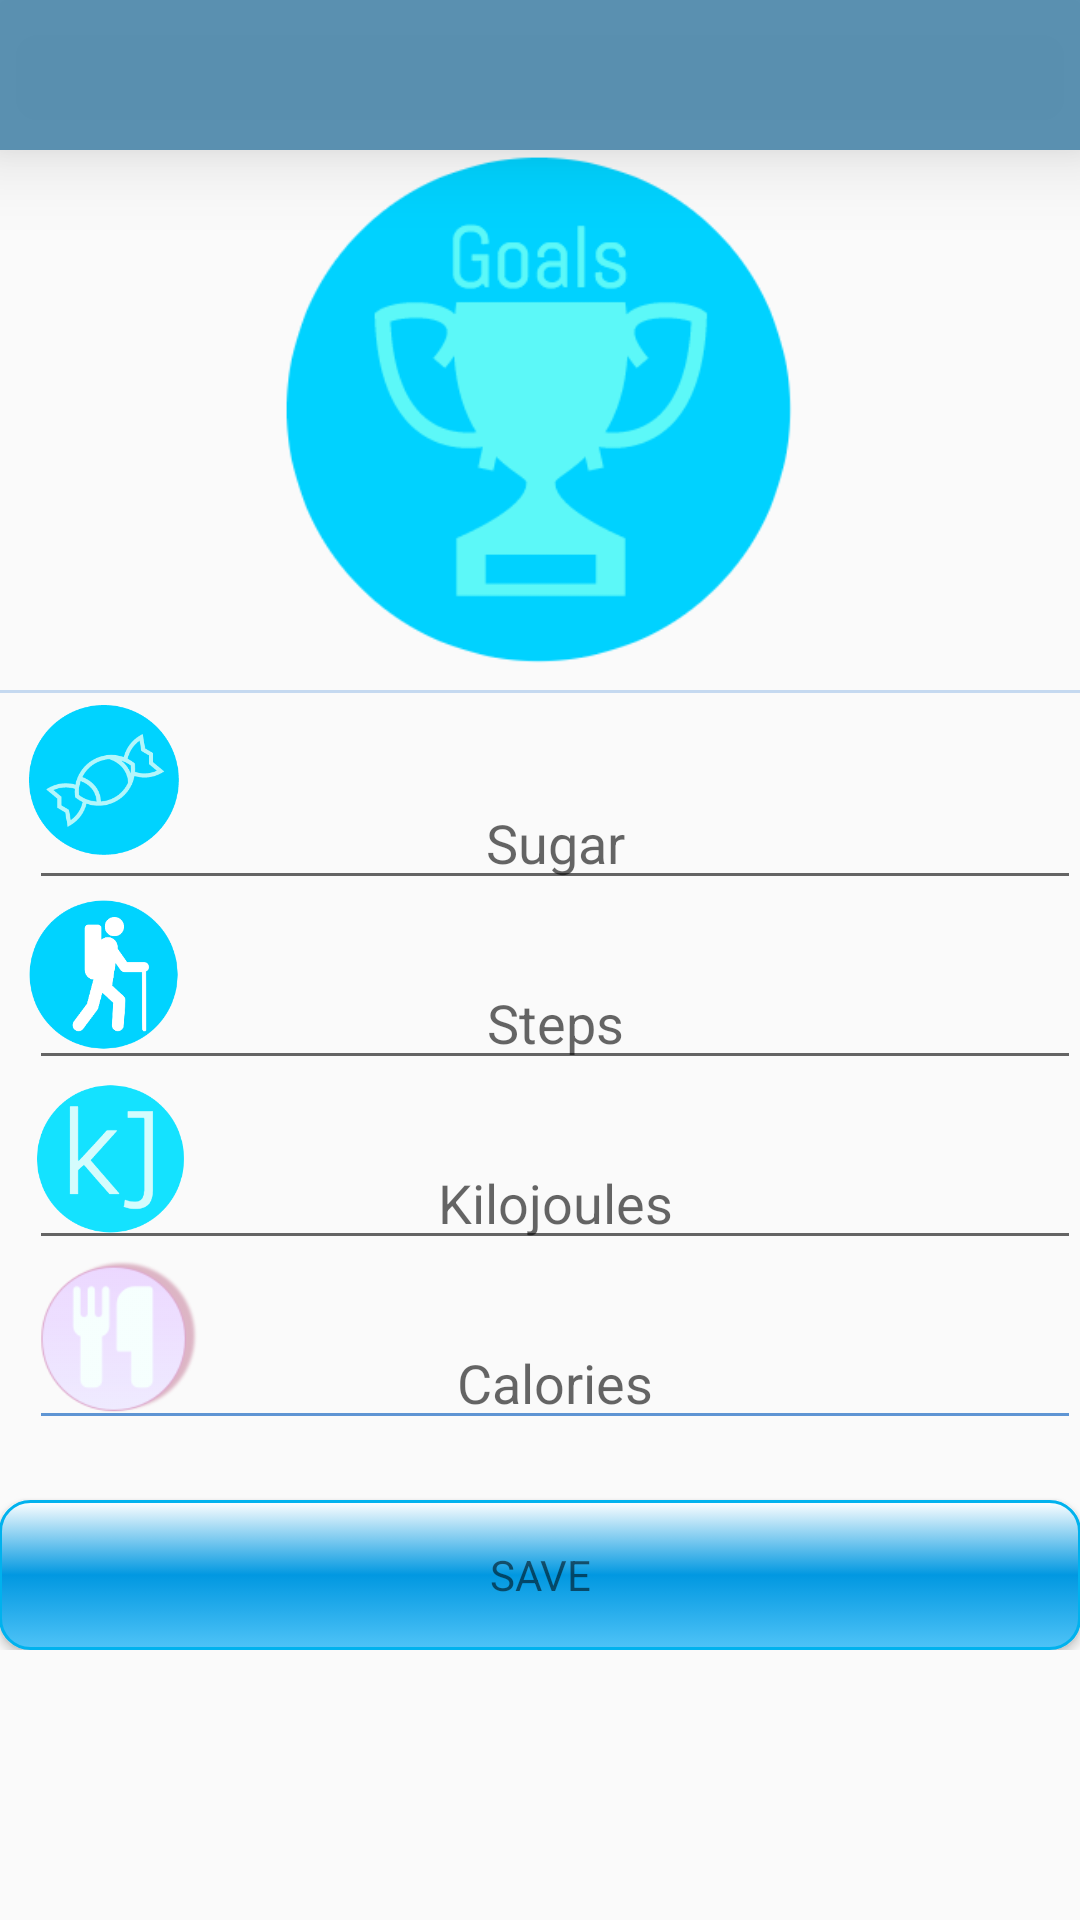

Layout XML and referenced resources for this Android screen:
<!-- AndroidManifest.xml: activity theme AppTheme -->
<!-- res/layout/activity_goals.xml -->
<?xml version="1.0" encoding="utf-8"?>
<android.support.design.widget.CoordinatorLayout xmlns:android="http://schemas.android.com/apk/res/android"
    xmlns:app="http://schemas.android.com/apk/res-auto"
    xmlns:tools="http://schemas.android.com/tools"
    android:layout_width="match_parent"
    android:layout_height="match_parent"
    android:fitsSystemWindows="true"
    tools:context="bvgiants.diary3.GoalsActivity">


    <android.support.design.widget.AppBarLayout
        android:layout_width="match_parent"
        android:layout_height="wrap_content"
        android:theme="@style/AppTheme.AppBarOverlay">


    </android.support.design.widget.AppBarLayout>

    <include layout="@layout/content_goals" />
    <include layout="@layout/app_bar" />



</android.support.design.widget.CoordinatorLayout>
<!-- res/layout/content_goals.xml (included above) -->
<?xml version="1.0" encoding="utf-8"?>
<RelativeLayout xmlns:android="http://schemas.android.com/apk/res/android"
    xmlns:app="http://schemas.android.com/apk/res-auto"
    xmlns:tools="http://schemas.android.com/tools"
    android:layout_width="match_parent"
    android:layout_height="wrap_content"
    android:paddingBottom="@dimen/activity_vertical_margin"
    android:paddingLeft="@dimen/activity_horizontal_margin"
    android:paddingRight="@dimen/activity_horizontal_margin"
    android:paddingTop="@dimen/activity_vertical_margin"
    app:layout_behavior="@string/appbar_scrolling_view_behavior"
    tools:context="bvgiants.diary3.GoalsActivity"
    tools:showIn="@layout/activity_goals"
    android:contextClickable="true">




    

    <ImageView
        android:layout_width="170dp"
        android:layout_height="170dp"
        android:id="@+id/trophyView"
        android:layout_centerHorizontal="true"
        android:layout_marginTop="52dp"
        android:src="@drawable/goals1"
      />


    


    

    <ImageView
        android:layout_width="50dp"
        android:layout_height="50dp"
        android:layout_marginTop="235dp"
        android:layout_marginStart="10dp"
        android:src="@drawable/candy2"/>

    <View
        android:layout_width="match_parent"
        android:layout_height="1dp"
        android:layout_centerHorizontal="true"
        android:layout_marginTop="230dp"
        android:background="#555a96da" />

    <EditText
        android:layout_width="fill_parent"
        android:layout_height="40dp"
        android:textSize="18sp"
        android:id="@+id/sugarGoal"
        android:layout_marginTop="260dp"
        android:layout_marginStart="10dp"
        android:hint="Sugar"
        android:ellipsize="start"
        android:gravity="center_horizontal"
        android:inputType="number"

        />

    

    <ImageView
        android:layout_width="50dp"
        android:layout_height="50dp"
        android:layout_marginTop="300dp"
        android:src="@drawable/hike1"
        android:layout_marginStart="10dp"
        />
    <EditText
        android:layout_width="fill_parent"
        android:layout_height="40dp"
        android:textSize="18sp"
        android:id="@+id/stepsGoal"
        android:layout_marginTop="320dp"
        android:layout_marginStart="10dp"
        android:hint="Steps"
        android:ellipsize="start"
        android:gravity="center_horizontal"
        android:inputType="number"
/>

    

    <ImageView
        android:layout_width="60dp"
        android:layout_height="60dp"
        android:layout_marginTop="357dp"
        android:layout_marginStart="7dp"
        android:src="@drawable/kj" />
    <EditText
        android:layout_width="fill_parent"
        android:layout_height="40dp"
        android:textSize="18sp"
        android:id="@+id/kJGoal"
        android:layout_marginTop="380dp"
        android:layout_marginStart="10dp"
        android:hint="Kilojoules"
        android:ellipsize="start"
        android:gravity="center_horizontal"
        android:inputType="number"
       />

    

    <ImageView
        android:layout_width="60dp"
        android:layout_height="60dp"
        android:layout_marginTop="416dp"
        android:layout_marginStart="8dp"
        android:src="@drawable/meal1"
        />
    <EditText
        android:layout_width="fill_parent"
        android:layout_height="40dp"
        android:textSize="18sp"
        android:id="@+id/calGoal"
        android:layout_marginTop="440dp"
        android:layout_marginStart="10dp"
        android:hint="Calories"
        android:ellipsize="start"
        android:gravity="center_horizontal"
        android:inputType="number"
        android:theme="@style/MyEditTextTheme"
        />


    

    <Button
        android:id="@+id/save_goals"
        style="?android:textAppearanceSmall"
        android:background="@drawable/buttonchanges"
        android:layout_width="match_parent"
        android:layout_height="50dp"
        android:text="Save"
        android:layout_marginTop="500dp"
         />

</RelativeLayout>
<!-- res/layout/app_bar.xml (included above) -->
<?xml version="1.0" encoding="utf-8"?>
<android.support.v7.widget.Toolbar
    xmlns:android="http://schemas.android.com/apk/res/android"
    xmlns:app="http://schemas.android.com/apk/res-auto"
    android:id="@+id/my_toolbar"
    android:layout_width="match_parent"
    android:layout_height="50dp"
    android:background="#f0528cae"
    android:elevation="16dp"
    android:theme="@style/ThemeOverlay.AppCompat.ActionBar"
    app:popupTheme="@style/ThemeOverlay.AppCompat.Light">

</android.support.v7.widget.Toolbar>
<!-- resources referenced by this layout -->
<resources>
  <!-- drawable buttonchanges (drawable) -->
  <?xml version="1.0" encoding="utf-8"?>
  <selector xmlns:android="http://schemas.android.com/apk/res/android">
  
  <item android:state_focused="false" android:state_selected="false" android:state_pressed="false" android:drawable="@drawable/button_unfocused" />
  <item android:state_focused="false" android:state_selected="true" android:state_pressed="false" android:drawable="@drawable/button_unfocused" />
  
  <item android:state_focused="true" android:state_selected="false" android:state_pressed="false" android:drawable="@drawable/button_focus" />
  <item android:state_focused="true" android:state_selected="true" android:state_pressed="false" android:drawable="@drawable/button_focus" />
  
  <item android:state_pressed="true" android:drawable="@drawable/button_press" />
  </selector>
  <!-- drawable candy2: jpg bitmap (drawable, 9397 bytes) -->
  <!-- drawable goals1: jpg bitmap (drawable, 14699 bytes) -->
  <!-- drawable hike1: jpg bitmap (drawable, 11855 bytes) -->
  <!-- drawable kj: jpg bitmap (drawable, 11815 bytes) -->
  <!-- drawable meal1: jpg bitmap (drawable, 65859 bytes) -->
  <style name="AppTheme.AppBarOverlay" parent="ThemeOverlay.AppCompat.Dark.ActionBar" />
  <style name="MyEditTextTheme">
          
          <item name="colorControlNormal">#E74E8ACF</item>
          
      </style>
  <style name="AppTheme" parent="Theme.AppCompat.Light.NoActionBar">
          
          <item name="colorPrimary">@color/colorPrimary</item>
          <item name="colorPrimaryDark">@color/colorPrimaryDark</item>
          <item name="colorAccent">@color/colorAccent</item>
      </style>
  <!-- drawable button_unfocused (drawable) -->
  <shape xmlns:android="http://schemas.android.com/apk/res/android" android:shape="rectangle">
      <stroke android:width="1dp" android:color="#00B2EE" />
      <corners android:radius="10dp" />
      <gradient android:startColor="#4fc3f7" android:centerColor="#0198E1" android:endColor="#FFFFFF" android:angle="90" />
  </shape>
  <!-- drawable button_focus (drawable) -->
  <shape xmlns:android="http://schemas.android.com/apk/res/android" android:shape="rectangle">
      <stroke android:width="1dp" android:color="#4fc3f7" />
      <corners android:radius="10dp" />
      <gradient android:startColor="#4fc3f7" android:centerColor="#4fc3f7" android:endColor="#4fc3f7" android:angle="90" />
  </shape>
  <!-- drawable button_press (drawable) -->
  <shape xmlns:android="http://schemas.android.com/apk/res/android" android:shape="rectangle">
      <stroke android:width="1dp" android:color="#00B2EE" />
      <corners android:radius="10dp" />
      <gradient android:startColor="#63D1F4" android:centerColor="#0198E1" android:endColor="#FFFFFF" android:angle="90" />
  </shape>
  <color name="colorPrimary">#3F51B5</color>
  <color name="colorPrimaryDark">#303F9F</color>
  <color name="colorAccent">#FF4081</color>
</resources>
